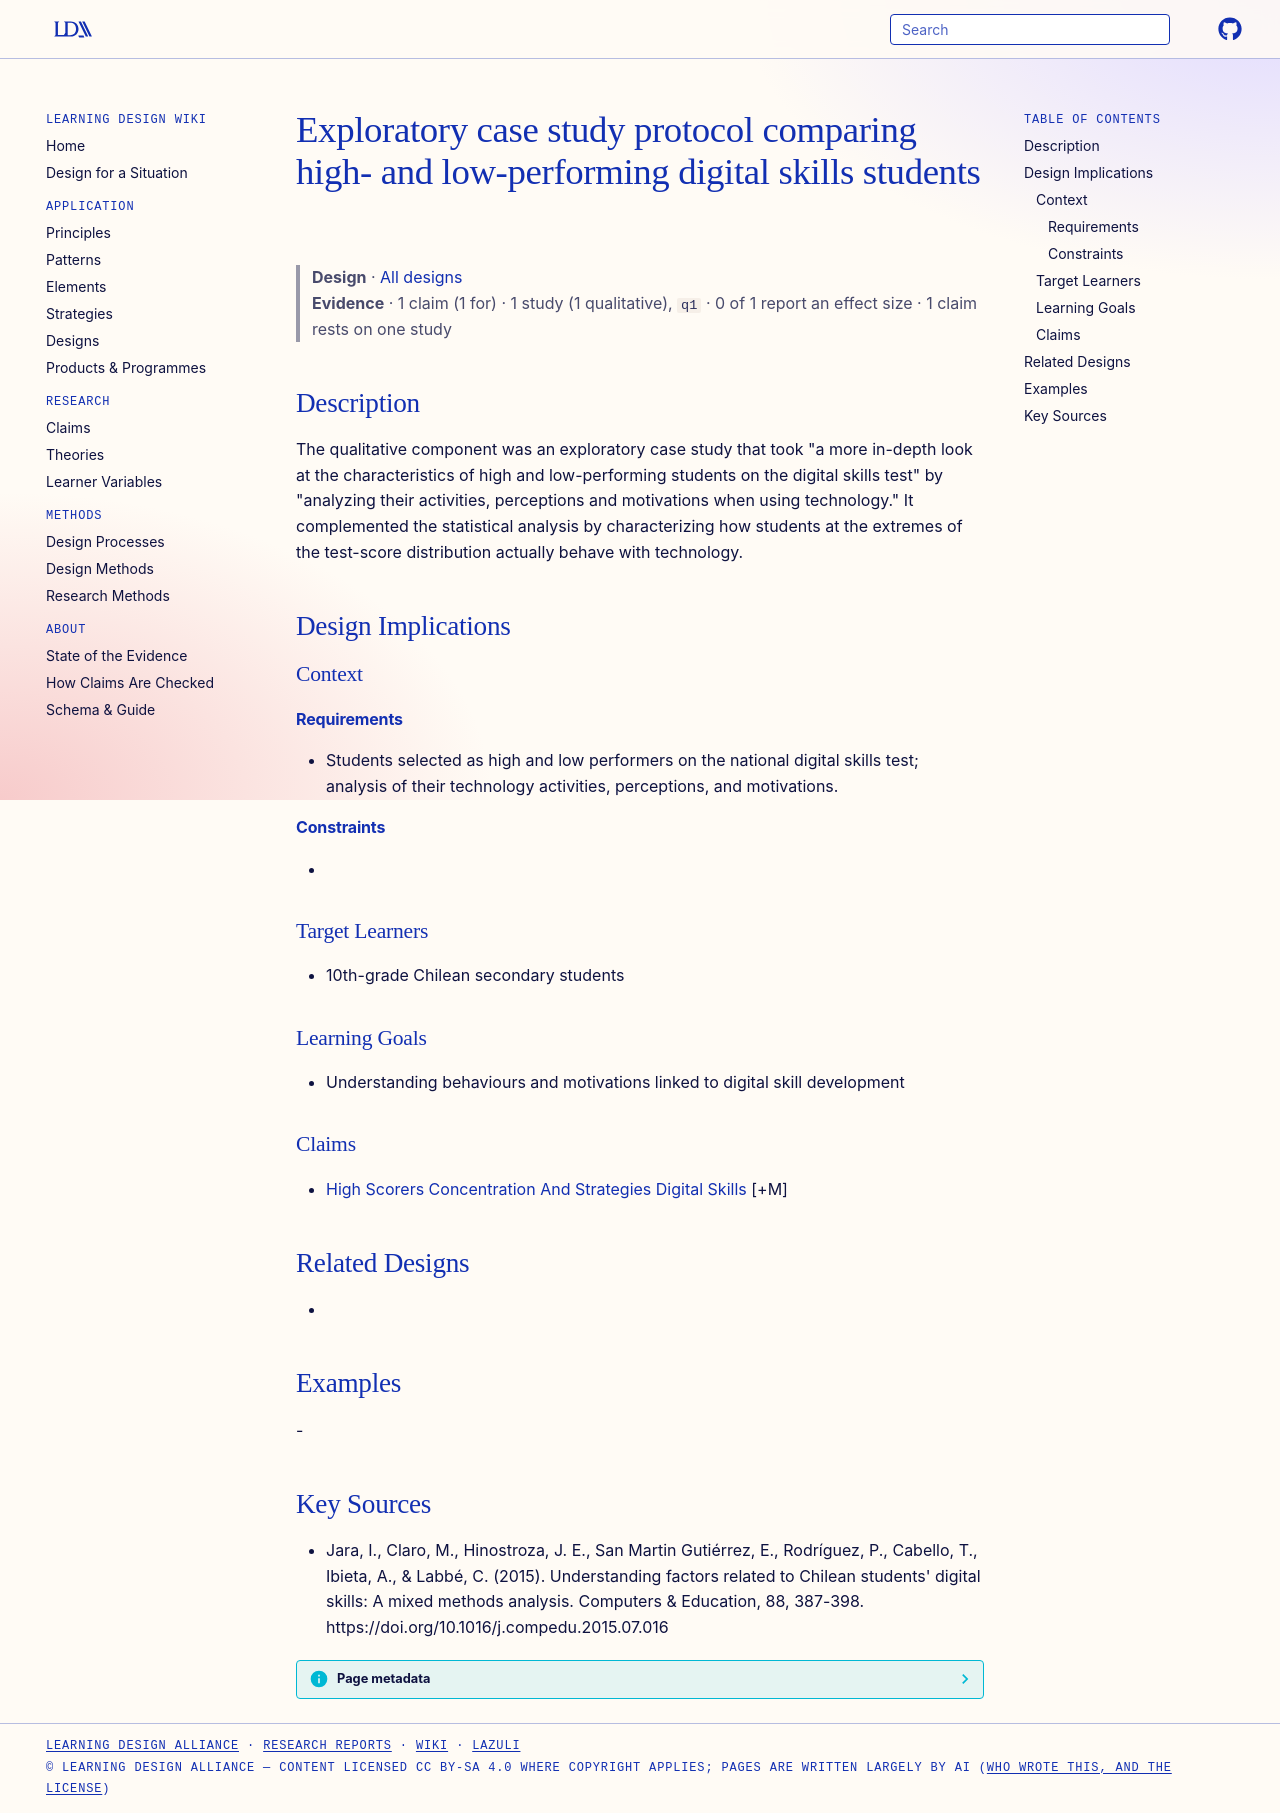

repository: Learning-Design-Alliance/learning-wiki · page: designs/digital-skills-high-low-performer-case-study/index.html · generator: mkdocs

---
type: design
id: digital-skills-high-low-performer-case-study
title: Exploratory case study protocol comparing high- and low-performing digital skills students
description: "The qualitative component was an exploratory case study that took \"a more in-depth look at the characteristics of high and low-performing students on the digital skills test\" by \"analyzing their activities, perception..."
status: review
generated:
  by: "process:settle-candidates"
  at: 2026-10-29
sources:
  - id: jara-2015
    resource: "https://doi.org/10.1016/j.compedu.2015.07.016"
    title: "Jara, I., Claro, M., Hinostroza, J. E., San Martin Gutiérrez, E., Rodríguez, P., Cabello, T., Ibieta, A., & Labbé, C. (2015). Understanding factors related to Chilean students' digital skills: A mixed methods analysis. Computers & Education, 88, 387-398. https://doi.org/10.1016/j.compedu.2015.07.016"
    author: "Jara, I., Claro, M., Hinostroza, J. E., San Martin Gutiérrez, E., Rodríguez, P., Cabello, T., Ibieta, A., & Labbé, C"
---

# Exploratory case study protocol comparing high- and low-performing digital skills students

> **Design** · [All designs](index.md)
> **Evidence** · 1 claim (1 for) · 1 study (1 qualitative), `q1` · 0 of 1 report an effect size · 1 claim rests on one study

## Description
The qualitative component was an exploratory case study that took "a more in-depth look at the characteristics of high and low-performing students on the digital skills test" by "analyzing their activities, perceptions and motivations when using technology." It complemented the statistical analysis by characterizing how students at the extremes of the test-score distribution actually behave with technology.

## Design Implications

### Context
#### Requirements
- Students selected as high and low performers on the national digital skills test; analysis of their technology activities, perceptions, and motivations.
#### Constraints
- 

### Target Learners
- 10th-grade Chilean secondary students

### Learning Goals
- Understanding behaviours and motivations linked to digital skill development

### Claims
- [High Scorers Concentration And Strategies Digital Skills](../claims/high-scorers-concentration-and-strategies-digital-skills.md) [+M]

## Related Designs
- 

## Examples
-

## Key Sources
- Jara, I., Claro, M., Hinostroza, J. E., San Martin Gutiérrez, E., Rodríguez, P., Cabello, T., Ibieta, A., & Labbé, C. (2015). Understanding factors related to Chilean students' digital skills: A mixed methods analysis. Computers & Education, 88, 387-398. https://doi.org/10.1016/j.compedu.2015.07.016
